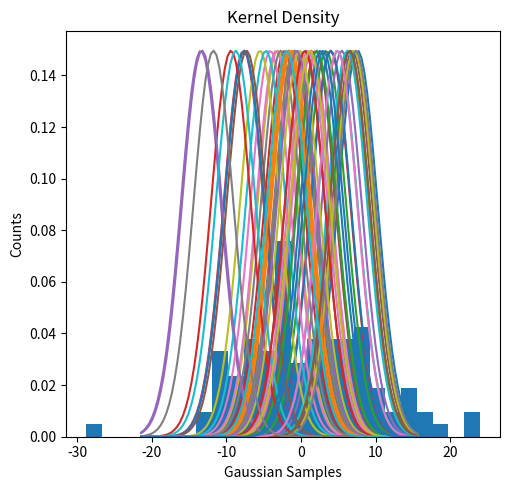

The script that saved this image:
"""
4. Kernel Density Estimate

Produce a KDE for a given distribution (by hand, not using seaborn):

Fill a numpy array x of length N (with ) with a variable normally distributed, with a given mean and standard deviation
Fill an histogram in pyplot taking proper care of the aesthetic:
use a meaningful number of bins
set a proper y axis label
set proper value of y axis major ticks labels (e.g. you want to display only integer labels)
display the histograms as data points with errors (the error being the poisson uncertainty)
For every element of x, create a gaussian with the mean corresponding to the element value and the standard deviation as a parameter that can be tuned. The standard deviation default value should be:

you can use the scipy function stats.norm() for that.

In a separate plot (to be placed beside the original histogram), plot all the gaussian functions so obtained
Sum (with np.sum()) all the gaussian functions and normalize the result such that the integral matches the integral of the original histogram.
For that you could use the scipy.integrate.trapz() method. Superimpose the normalized sum of all gaussians to the first histogram.
"""
import matplotlib.pyplot as plt
import numpy as np

arr = np.random.normal(scale=10, size=100)
print(arr)

fig, ax = plt.subplots(figsize=(5, 5))
y, bins, patches = plt.hist(arr, bins=25, density=True)

ax.set_title('Kernel Density')
ax.set_xlabel('x')

centers = 0.5 * (bins[:-1] + bins[1:])

fig.tight_layout()
plt.show()


#Superimpose the normalized sum of all gaussians to the first histogram
from scipy.stats import norm

loc = 0
std_dev = 5
size = 50
x = np.random.normal(loc=loc, scale=std_dev, size=size)
mean = x
std_dev = 1.06 * np.std(x) * len(x) ** (-1 / 5)
x_points = np.linspace(np.min(mean) - 3 * std_dev, np.max(mean) + 3 * std_dev, 100)
y_points = np.array([norm.pdf(x_points, mean[i], std_dev) for i in range(len(x))])
for i in y_points: plt.plot(x_points, i)
plt.xlabel('Gaussian Samples')
plt.ylabel('Counts')

plt.show()
